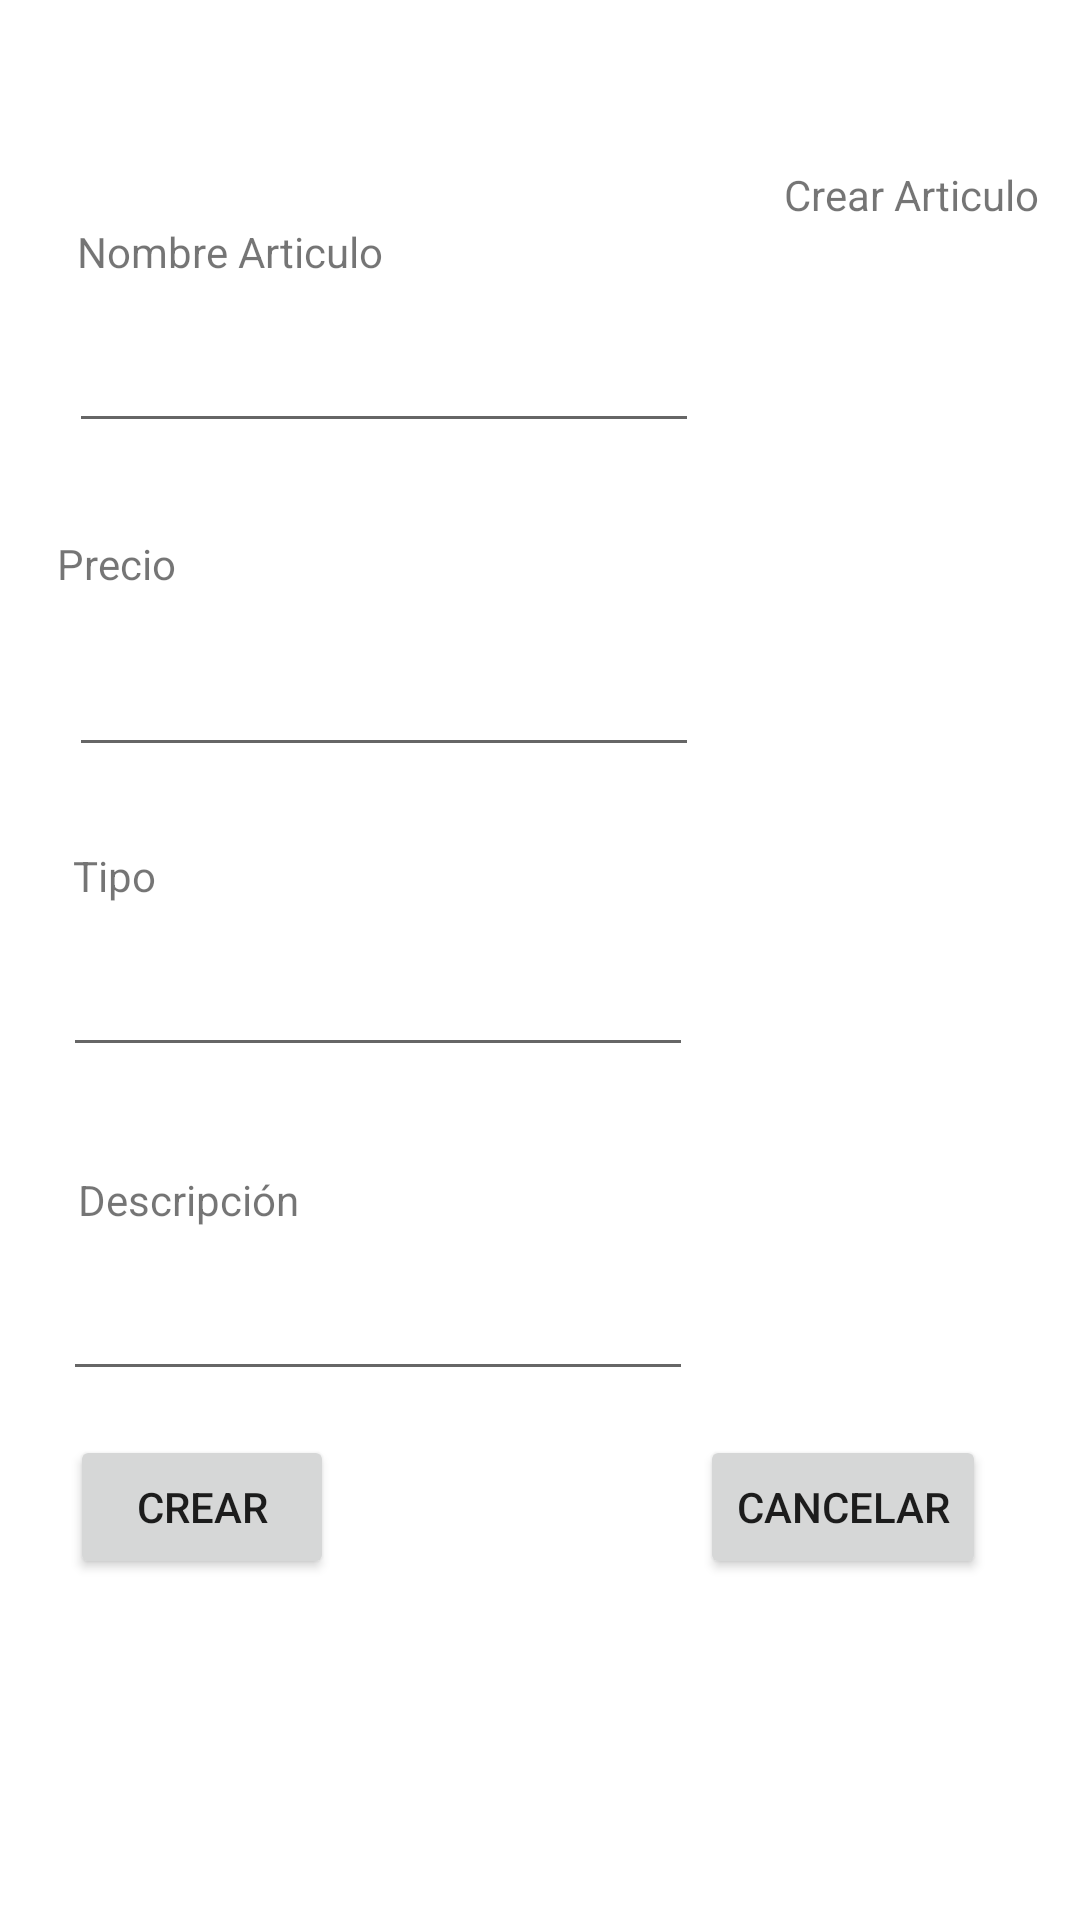

Here is an Android app screen rendered from its layout file. Give the layout XML and the strings, colors and styles it references.
<!-- AndroidManifest.xml: application theme Theme.InventariosAppBUAP -->
<!-- res/layout/activity_main_activity3_crear.xml -->
<?xml version="1.0" encoding="utf-8"?>
<androidx.constraintlayout.widget.ConstraintLayout xmlns:android="http://schemas.android.com/apk/res/android"
    xmlns:app="http://schemas.android.com/apk/res-auto"
    xmlns:tools="http://schemas.android.com/tools"
    android:layout_width="match_parent"
    android:layout_height="match_parent"
    tools:context=".MainActivity3Crear">

    <TextView
        android:id="@+id/textView4"
        android:layout_width="wrap_content"
        android:layout_height="wrap_content"
        android:text="Crear Articulo"
        app:layout_constraintBottom_toBottomOf="parent"
        app:layout_constraintEnd_toEndOf="parent"
        app:layout_constraintHorizontal_bias="0.95"
        app:layout_constraintStart_toStartOf="parent"
        app:layout_constraintTop_toTopOf="parent"
        app:layout_constraintVertical_bias="0.089" />

    <TextView
        android:id="@+id/textView5"
        android:layout_width="wrap_content"
        android:layout_height="wrap_content"
        android:text="Nombre Articulo"
        app:layout_constraintEnd_toEndOf="parent"
        app:layout_constraintHorizontal_bias="0.1"
        app:layout_constraintStart_toStartOf="parent"
        app:layout_constraintTop_toBottomOf="@+id/textView4" />

    <EditText
        android:id="@+id/editTextTextPersonName"
        android:layout_width="wrap_content"
        android:layout_height="wrap_content"
        android:layout_marginTop="32dp"
        android:ems="10"
        android:inputType="textPersonName"
        android:text=""
        app:layout_constraintEnd_toEndOf="parent"
        app:layout_constraintHorizontal_bias="0.154"
        app:layout_constraintStart_toStartOf="parent"
        app:layout_constraintTop_toBottomOf="@+id/textView4" />

    <TextView
        android:id="@+id/textView6"
        android:layout_width="wrap_content"
        android:layout_height="wrap_content"
        android:layout_marginTop="104dp"
        android:text="Precio"
        app:layout_constraintEnd_toEndOf="parent"
        app:layout_constraintHorizontal_bias="0.059"
        app:layout_constraintStart_toStartOf="parent"
        app:layout_constraintTop_toBottomOf="@+id/textView4" />

    <EditText
        android:id="@+id/editTextNumber"
        android:layout_width="wrap_content"
        android:layout_height="wrap_content"
        android:layout_marginTop="140dp"
        android:ems="10"
        android:inputType="number"
        app:layout_constraintEnd_toEndOf="parent"
        app:layout_constraintHorizontal_bias="0.154"
        app:layout_constraintStart_toStartOf="parent"
        app:layout_constraintTop_toBottomOf="@+id/textView4" />

    <TextView
        android:id="@+id/textView7"
        android:layout_width="wrap_content"
        android:layout_height="wrap_content"
        android:layout_marginTop="208dp"
        android:text="Tipo"
        app:layout_constraintEnd_toEndOf="parent"
        app:layout_constraintHorizontal_bias="0.073"
        app:layout_constraintStart_toStartOf="parent"
        app:layout_constraintTop_toBottomOf="@+id/textView4" />

    <TextView
        android:id="@+id/textView8"
        android:layout_width="wrap_content"
        android:layout_height="wrap_content"
        android:layout_marginTop="316dp"
        android:text="Descripción"
        app:layout_constraintEnd_toEndOf="parent"
        app:layout_constraintHorizontal_bias="0.091"
        app:layout_constraintStart_toStartOf="parent"
        app:layout_constraintTop_toBottomOf="@+id/textView4" />

    <EditText
        android:id="@+id/editTextTextPersonName2"
        android:layout_width="wrap_content"
        android:layout_height="wrap_content"
        android:layout_marginTop="240dp"
        android:ems="10"
        android:inputType="textPersonName"
        android:text=""
        app:layout_constraintEnd_toEndOf="parent"
        app:layout_constraintHorizontal_bias="0.139"
        app:layout_constraintStart_toStartOf="parent"
        app:layout_constraintTop_toBottomOf="@+id/textView4" />

    <EditText
        android:id="@+id/editTextTextPersonName3"
        android:layout_width="wrap_content"
        android:layout_height="wrap_content"
        android:layout_marginTop="348dp"
        android:ems="10"
        android:inputType="textPersonName"
        android:text=""
        app:layout_constraintEnd_toEndOf="parent"
        app:layout_constraintHorizontal_bias="0.139"
        app:layout_constraintStart_toStartOf="parent"
        app:layout_constraintTop_toBottomOf="@+id/textView4" />

    <Button
        android:id="@+id/button7"
        android:layout_width="wrap_content"
        android:layout_height="wrap_content"
        android:layout_marginTop="404dp"
        android:onClick="clickInsert"
        android:text="Crear"
        app:layout_constraintEnd_toEndOf="parent"
        app:layout_constraintHorizontal_bias="0.086"
        app:layout_constraintStart_toStartOf="parent"
        app:layout_constraintTop_toBottomOf="@+id/textView4" />

    <Button
        android:id="@+id/button8"
        android:layout_width="wrap_content"
        android:layout_height="wrap_content"
        android:layout_marginTop="404dp"
        android:text="Cancelar"
        app:layout_constraintEnd_toEndOf="parent"
        app:layout_constraintHorizontal_bias="0.882"
        app:layout_constraintStart_toStartOf="parent"
        app:layout_constraintTop_toBottomOf="@+id/textView4" />
</androidx.constraintlayout.widget.ConstraintLayout>
<!-- resources referenced by this layout -->
<resources>
  <style name="Theme.InventariosAppBUAP" parent="Theme.MaterialComponents.DayNight.DarkActionBar">
          
          <item name="colorPrimary">@color/orange</item>
          <item name="colorPrimaryVariant">@color/orange</item>
          <item name="colorOnPrimary">@color/black</item>
          
          <item name="colorSecondary">@color/teal_200</item>
          <item name="colorSecondaryVariant">@color/teal_700</item>
          <item name="colorOnSecondary">@color/black</item>
          
          <item name="android:statusBarColor">?attr/colorPrimaryVariant</item>
          
      </style>
  <color name="orange">#FF2D00</color>
  <color name="black">#FF000000</color>
  <color name="teal_200">#FF03DAC5</color>
  <color name="teal_700">#FF018786</color>
</resources>
